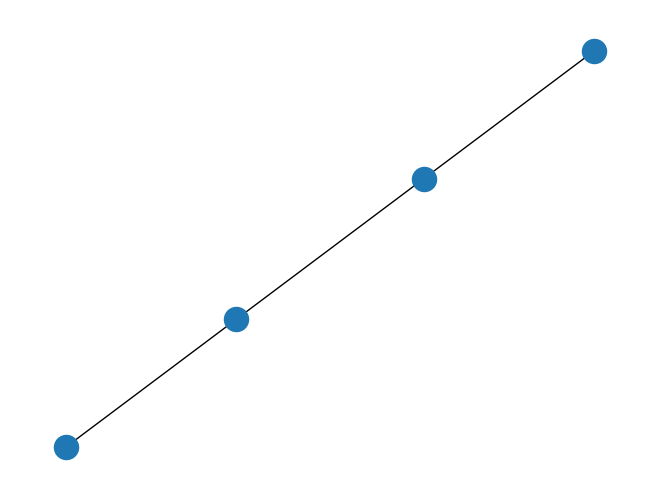
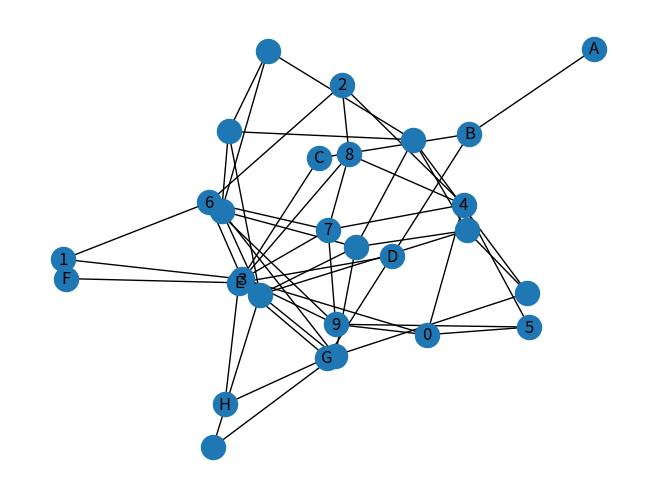

Write the Python code that produced these figures, in order.


import networkx as nx

import matplotlib.pyplot as plt

G = nx.Graph()

G.add_nodes_from(['a', 'b', 'c', 'd'])

G.nodes()

G.add_edge('a', 'b')
G.add_edge('a', 'c')
G.add_edge('b', 'd')

G.edges()

nx.draw(G)
plt.show()

nx.degree(G)

nx.degree_centrality(G)

nx.shortest_path(G, 'a', 'd')

nx.betweenness_centrality(G)

nx.eigenvector_centrality(G)

"""## Random Graph"""

G = nx.fast_gnp_random_graph(10, 0.5)
nx.draw(G)

nx.draw(G, with_labels=1)

nx.degree(G)

nx.degree_centrality(G)

"""Identifying Most Influential Node"""

m_influential = nx.degree_centrality(G)

for w in sorted(m_influential, key=m_influential.get, reverse=True):
  print(w, m_influential[w])

"""## Activity"""

G = nx.Graph()

G.add_nodes_from(['A', 'B', 'C', 'D', 'E', 'F', 'G', 'H'])

G.nodes()

G.add_edge('A', 'B')
G.add_edge('B', 'C')
G.add_edge('B', 'D')
G.add_edge('C', 'E')
G.add_edge('D', 'E')
G.add_edge('D', 'G')
G.add_edge('E', 'H')
G.add_edge('E', 'G')
G.add_edge('E', 'F')
G.add_edge('G', 'H')

G.edges()

nx.draw(G, with_labels='A')
plt.show()

nx.degree(G)

nx.degree_centrality(G)

nx.betweenness_centrality(G)

nx.eigenvector_centrality(G)

m_influential = nx.degree_centrality(G)

for w in sorted(m_influential, key=m_influential.get, reverse=True):
  print(w, m_influential[w])

n_influential = nx.betweenness_centrality(G)

for w in sorted(n_influential, key=n_influential.get, reverse=True):
  print(w, n_influential[w])
